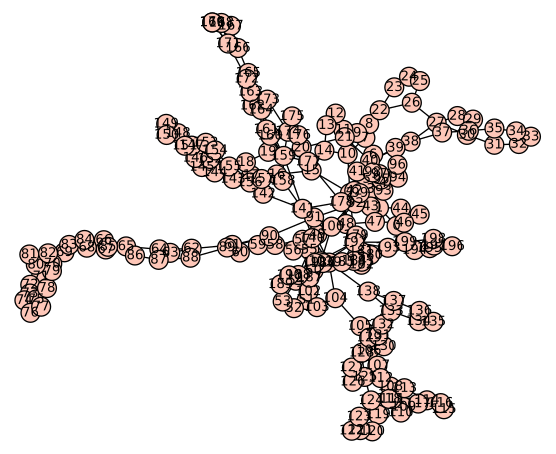

The file beside this chart, header and first rows:
0, 1, 
0, 199, 
1, 2, 
2, 3, 
2, 5, 
2, 10, 
2, 15, 
2, 192, 
3, 4, 
4, 5, 
5, 6, 
6, 7, 
7, 8, 
7, 10, 
8, 9, 
9, 10, 
10, 11, 
10, 14, 
11, 12, 
12, 13, 
13, 14, 
14, 15, 
15, 16, 
15, 20, 
16, 17, 
17, 18, 
18, 19, 
19, 20, 
20, 21, 
21, 22, 
21, 40, 
22, 23, 
22, 26, 
23, 24, 
24, 25, 
25, 26, 
26, 27, 
27, 28, 
27, 30, 
27, 38, 
28, 29, 
29, 30, 
30, 31, 
30, 36, 
31, 32, 
32, 33, 
33, 34, 
34, 35, 
35, 36, 
36, 37, 
37, 38, 
38, 39, 
38, 40, 
39, 40, 
40, 41, 
40, 178, 
41, 42, 
42, 43, 
42, 178, 
43, 44, 
43, 47, 
... 248 more rows
